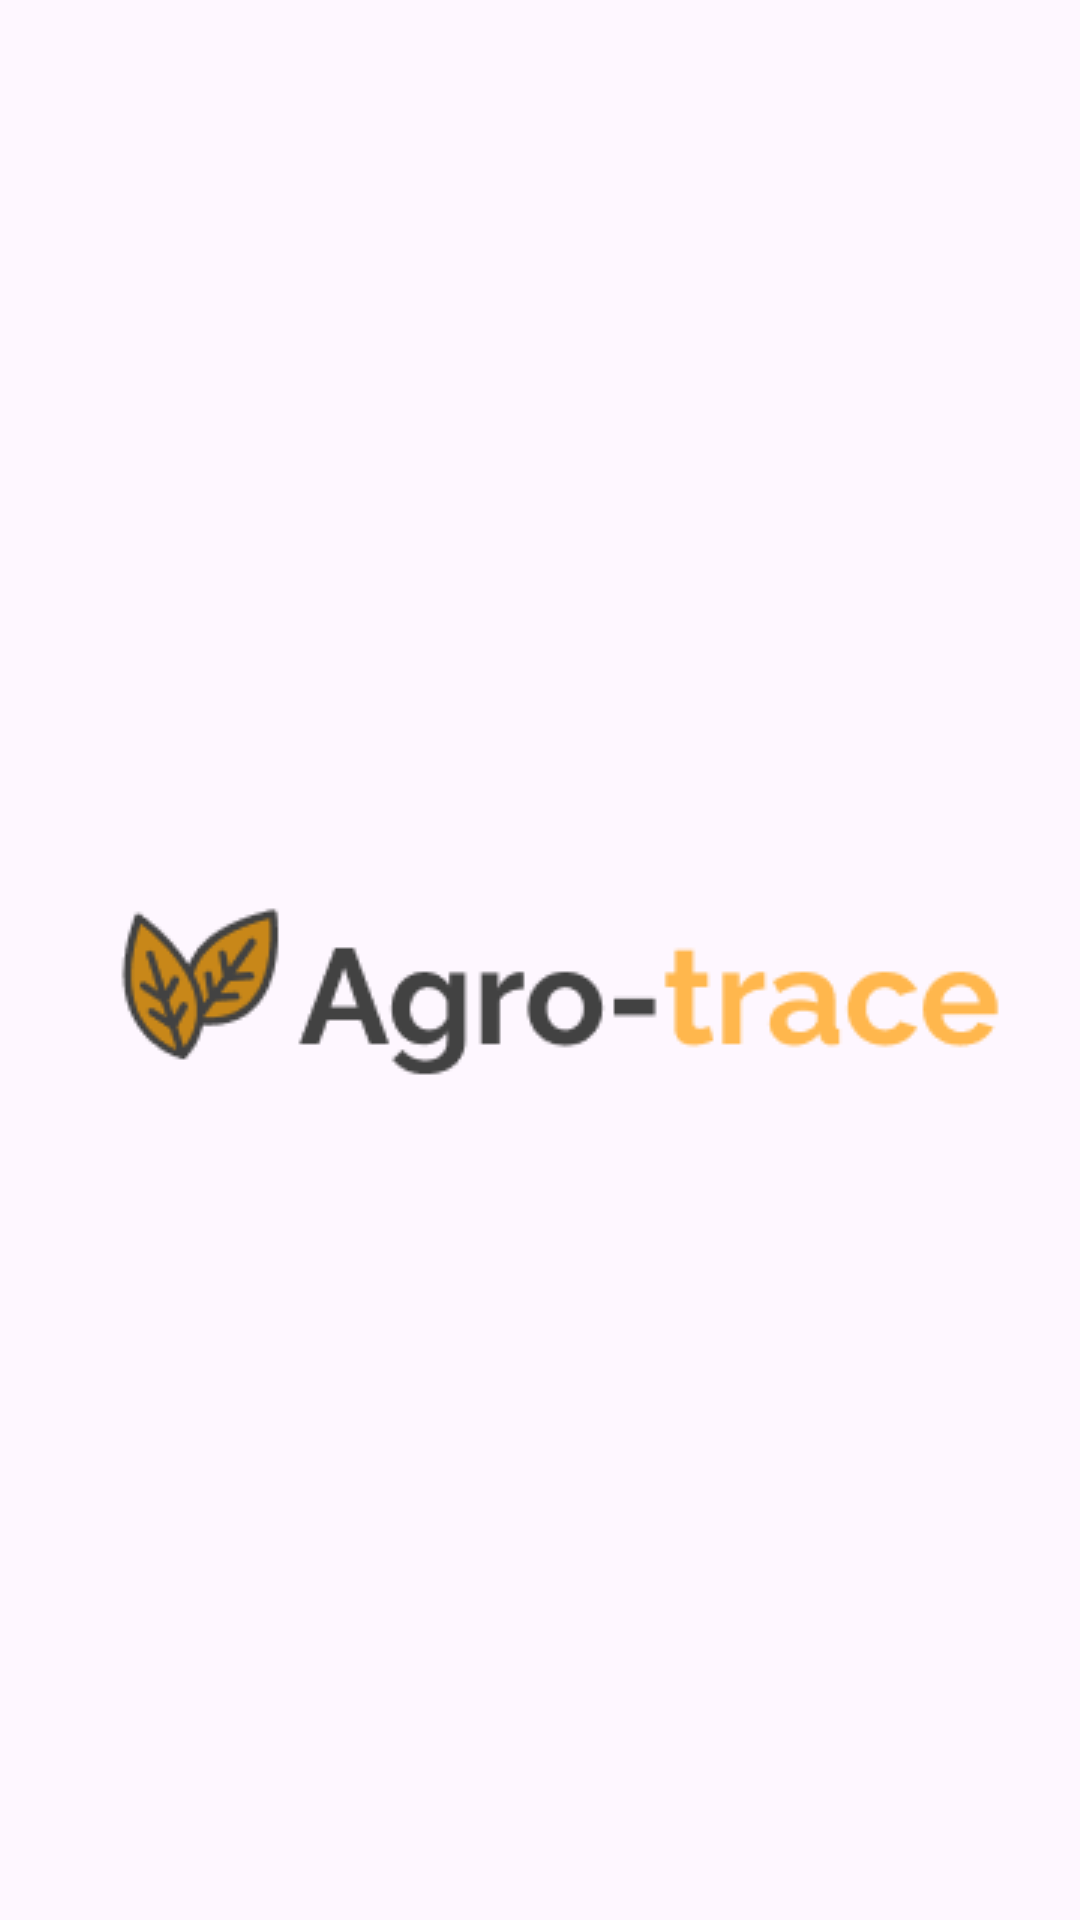

The Android layout XML behind this screen, and the referenced resources:
<!-- AndroidManifest.xml: application theme Theme.AgrotracePrinting -->
<!-- res/layout/activity_splash.xml -->
<?xml version="1.0" encoding="utf-8"?>
<androidx.constraintlayout.widget.ConstraintLayout xmlns:android="http://schemas.android.com/apk/res/android"
    xmlns:app="http://schemas.android.com/apk/res-auto"
    xmlns:tools="http://schemas.android.com/tools"
    android:layout_width="match_parent"
    android:layout_height="match_parent"
    tools:context=".SplashActivity">


    <ImageView
        android:id="@+id/imageView2"
        android:layout_width="wrap_content"
        android:layout_height="wrap_content"
        app:layout_constraintBottom_toBottomOf="parent"
        app:layout_constraintEnd_toEndOf="parent"
        app:layout_constraintStart_toStartOf="parent"
        app:layout_constraintTop_toTopOf="parent"
        app:srcCompat="@drawable/app_icon" />

</androidx.constraintlayout.widget.ConstraintLayout>
<!-- resources referenced by this layout -->
<resources>
  <!-- drawable app_icon: png bitmap (drawable, 6553 bytes) -->
  <style name="Theme.AgrotracePrinting" parent="Base.Theme.AgrotracePrinting" />
  <style name="Base.Theme.AgrotracePrinting" parent="Theme.Material3.DayNight.NoActionBar">
          
          
      </style>
</resources>
